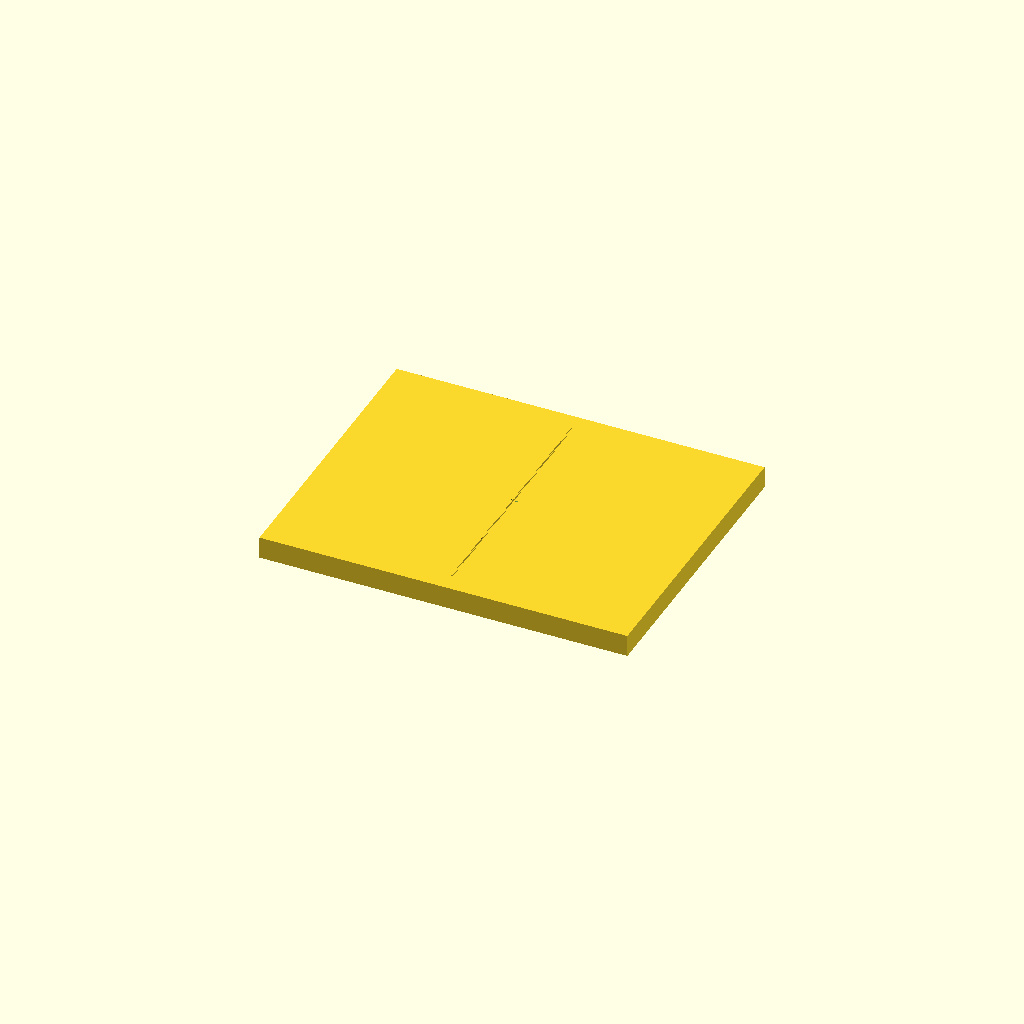
Cell 1: the model at its default parameters.
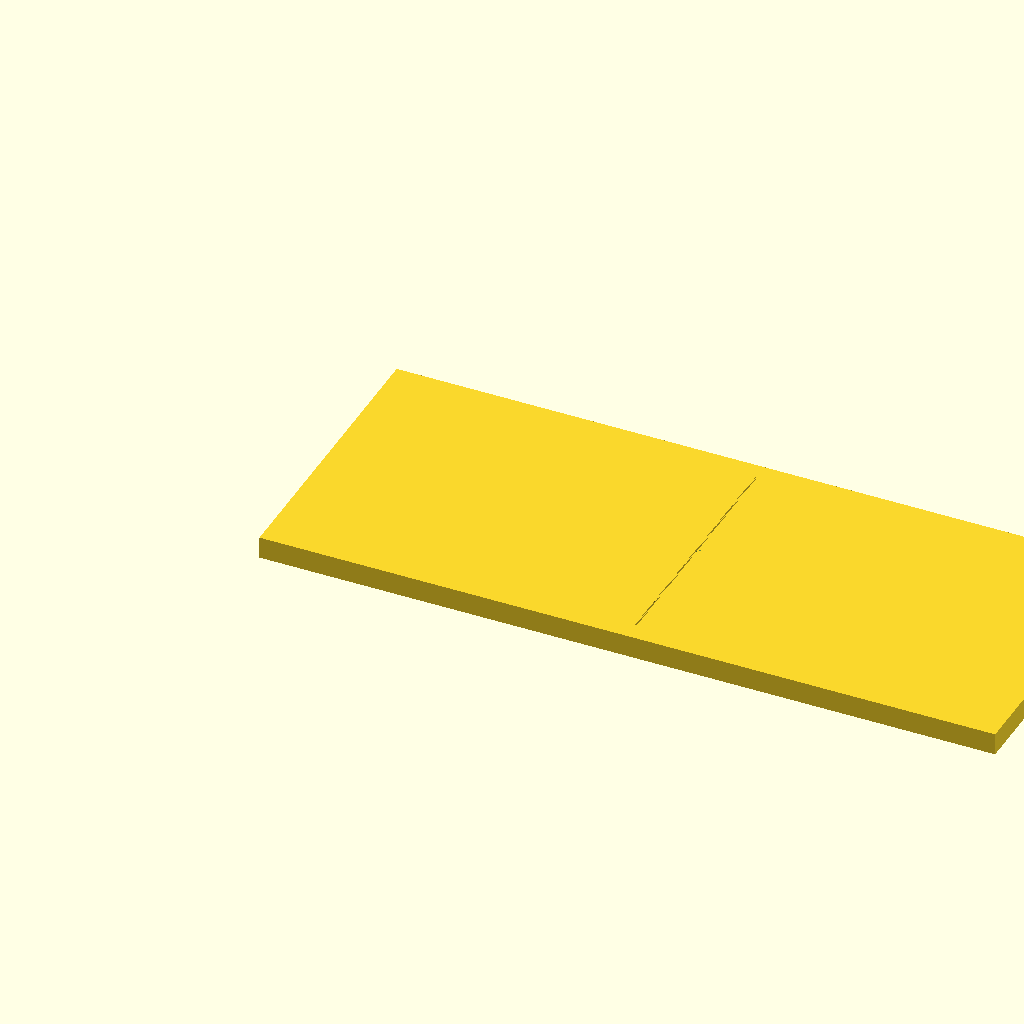
Cell 2: plate_w_mm = 200 (everything else at default).
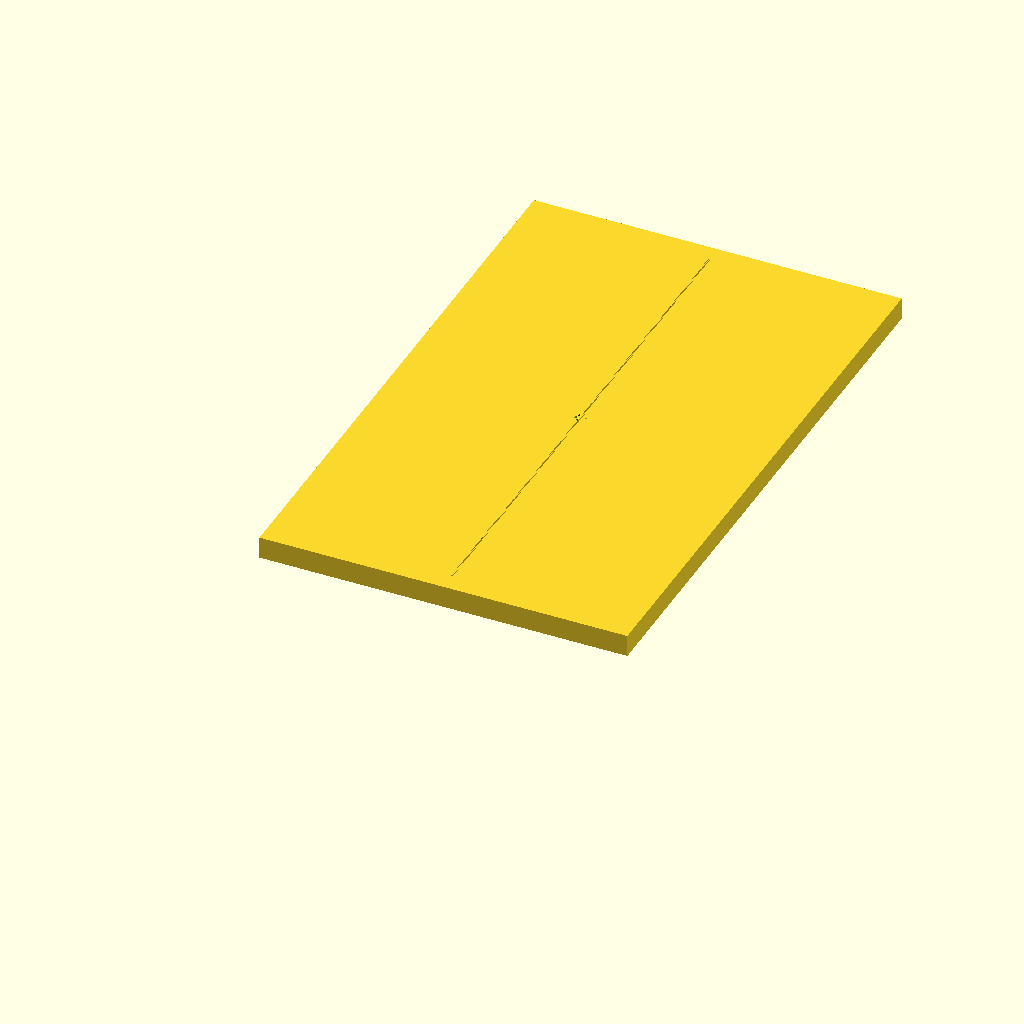
Cell 3 — plate_l_mm set to 160, the other parameters unchanged.
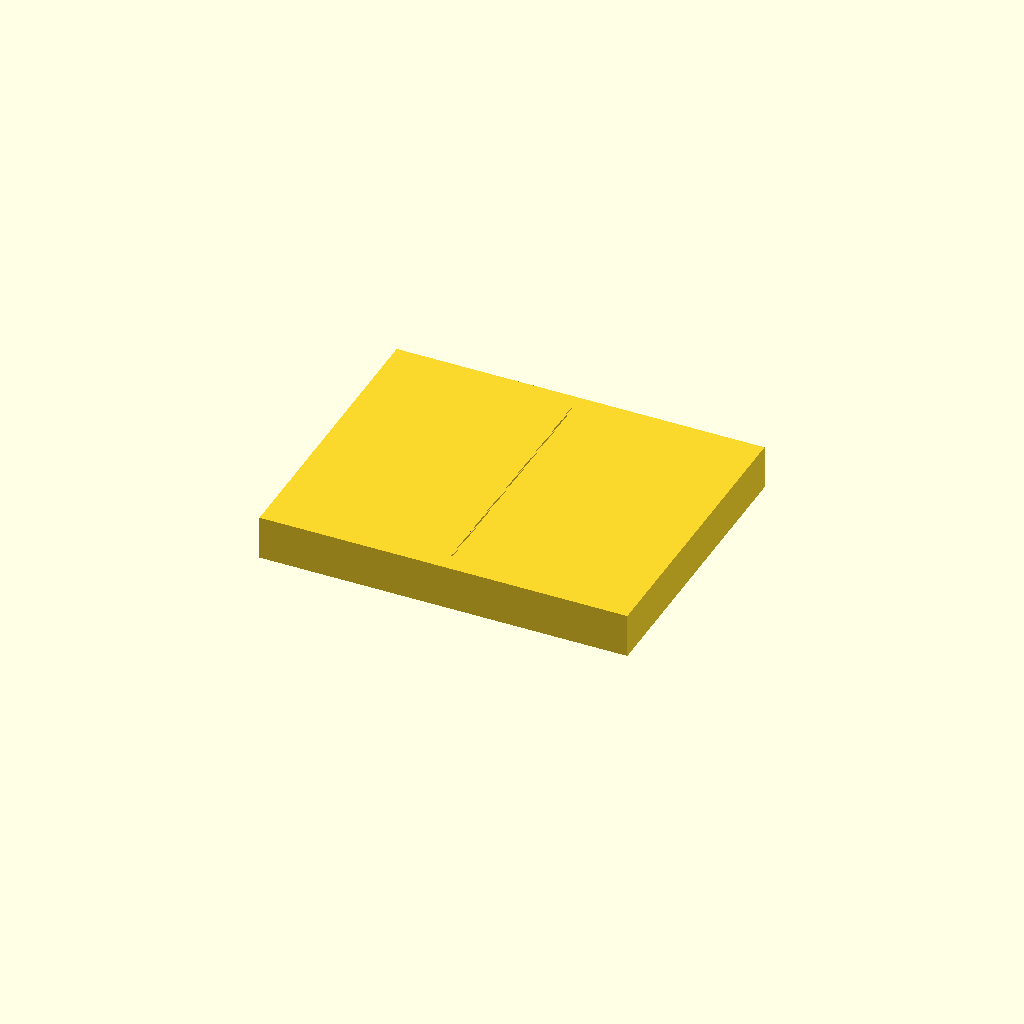
Cell 4: thickness_mm = 12 (everything else at default).
One fixed orthographic camera (rotation 55°, 0°, 25°; colour scheme Cornfield) for every cell.
OpenSCAD source file fabrication/riblet_plate.scad:
// Parametric riblet test coupon (V-groove or blade cross-section).
// Units: mm. Set s_um/h_um in MICRONS; converted internally.
//
// Examples:
//   A-V-s500-h250   : shape="v", s_um=500, h_um=250
//   A-BLAD-s200-h100: shape="blade", s_um=200, h_um=100
//
// Render with F6 at 0.01 mm resolution before exporting STL.

shape        = "v";          // "v" | "blade"
s_um         = 500;
h_um         = 250;
plate_w_mm   = 100;          // flow direction
plate_l_mm   = 80;           // spanwise (grooves run along this axis)
thickness_mm = 6;
border_mm    = 5;            // plain border around textured field

s = s_um / 1000;
h = h_um / 1000;
n_grooves = floor((plate_l_mm - 2 * border_mm) / s);
field_l   = n_grooves * s;

module v_groove_pair() {
    // one V tooth of base width s, height h, on the plate surface
    translate([0, 0, thickness_mm])
        linear_extrude(height = h)
            polygon(points=[[-s/2, 0], [s/2, 0], [0, h]]);
}

module blade_riblet() {
    // blade: thin fin, tip width ~ min(0.05*s, 0.05*h) with 8 deg draft
    tip_w = min(0.05 * s, 0.05 * h);
    base_w = tip_w + 2 * h * tan(4);
    translate([0, 0, thickness_mm])
        linear_extrude(height = h)
            polygon(points=[[-base_w/2, 0], [base_w/2, 0],
                            [tip_w/2, h], [-tip_w/2, h]]);
}

difference() {
    union() {
        cube([plate_w_mm, plate_l_mm, thickness_mm]);
        for (i = [0 : n_grooves - 1]) {
            y0 = (plate_l_mm - field_l) / 2 + i * s + s/2;
            translate([plate_w_mm/2, y0, 0])
                if (shape == "v") { v_groove_pair(); }
                else { blade_riblet(); }
        }
    }
    // alignment hole for the splitter-plate mounting screw
    translate([plate_w_mm/2, plate_l_mm/2, 0])
        cylinder(h = thickness_mm, d = 3.2, $fn = 32);
}

echo(str("grooves: ", n_grooves, "  pitch: ", s, " mm  height: ", h,
         " mm  textured field: ", plate_w_mm - 2*border_mm, " x ", field_l, " mm"));
Customizer parameters (derived from the source; name, type, default, range or options):
shape: string, default "v"
s_um: number, default 500
h_um: number, default 250
plate_w_mm: number, default 100
plate_l_mm: number, default 80
thickness_mm: number, default 6
border_mm: number, default 5
